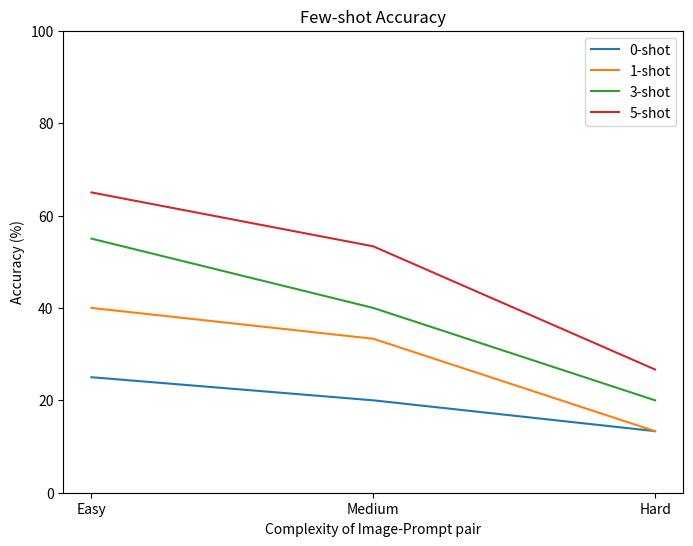

Here is the Python script that generated this plot:
# import matplotlib.pyplot as plt
# import numpy as np
#
# # Data
# accuracy = np.array([[25, 40, 55, 65],
#                      [20, 33.33, 40, 53.33],
#                      [13.33, 13.33, 20, 26.67]])
#
# categories = ['Easy', 'Medium', 'Hard']
# labels = ['0-shot', '1-shot', '3-shot', '5-shot']
#
# # Plotting
# fig, ax = plt.subplots()
#
# for i, cat in enumerate(categories):
#     ax.bar(labels, accuracy[i], label=cat)
#
# ax.set_xlabel('Number of Shots')
# ax.set_ylabel('Accuracy (%)')
# ax.set_title('Accuracy vs Shots')
# ax.legend()
#
# plt.show()

import matplotlib.pyplot as plt
import pandas as pd

# create a dataframe with the results
results = {'Accuracy': ['Easy', 'Medium', 'Hard'],
           '0-shot': [25, 20, 13.33],
           '1-shot': [40, 33.33, 13.33],
           '3-shot': [55, 40, 20],
           '5-shot': [65, 53.33, 26.67]}

df = pd.DataFrame.from_dict(results)

# set x-axis labels
x_labels = ['Easy', 'Medium', 'Hard']

# set the figure size
plt.figure(figsize=(8, 6))

# plot the lines for each shot
plt.plot(x_labels, df['0-shot'], label='0-shot')
plt.plot(x_labels, df['1-shot'], label='1-shot')
plt.plot(x_labels, df['3-shot'], label='3-shot')
plt.plot(x_labels, df['5-shot'], label='5-shot')

# set the y-axis limits and labels
plt.ylim(0, 100)
plt.ylabel('Accuracy (%)')
plt.xlabel('Complexity of Image-Prompt pair')

# add a title and legend
plt.title('Few-shot Accuracy')
plt.legend()

# display the plot
plt.show()
